Image classification data set "Roboflow Dataset" (AYUSHMSINGH2004/PoultryHealth-Intelligence on GitHub). Class labels (5): bumblefoot, fowlpox, healthy, coryza, CRD.

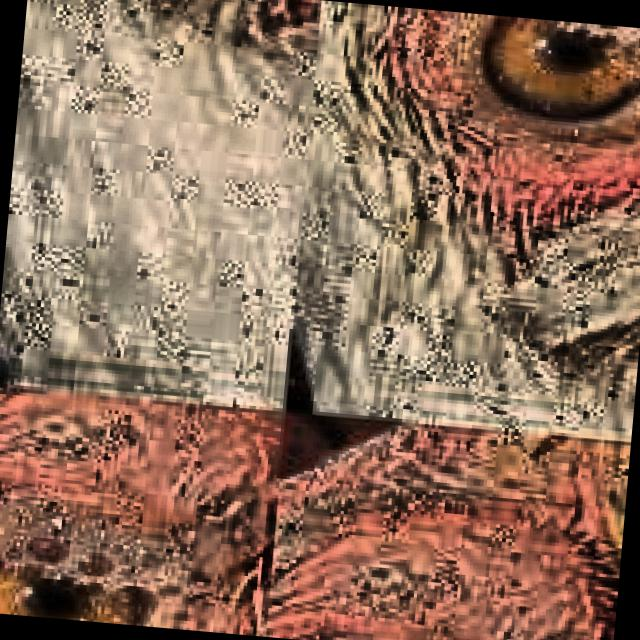
Label: CRD

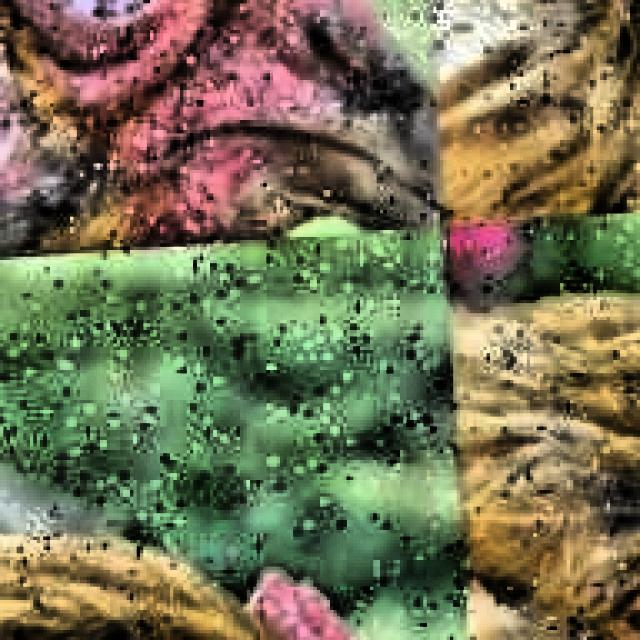
Label: CRD

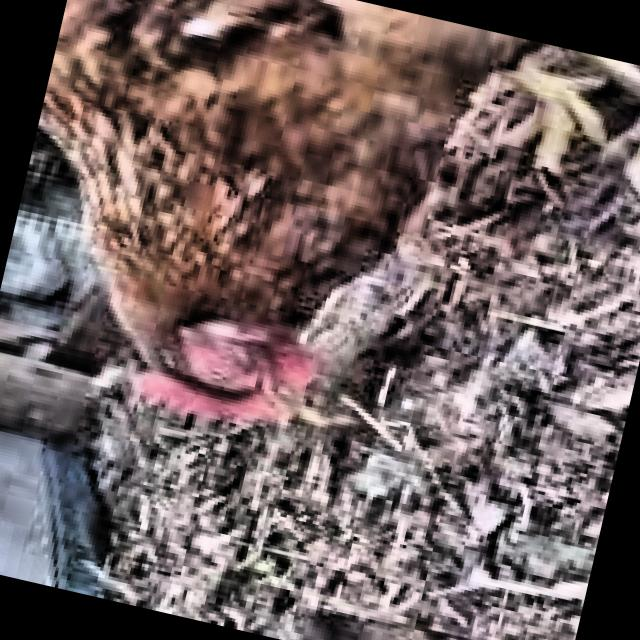
Label: coryza

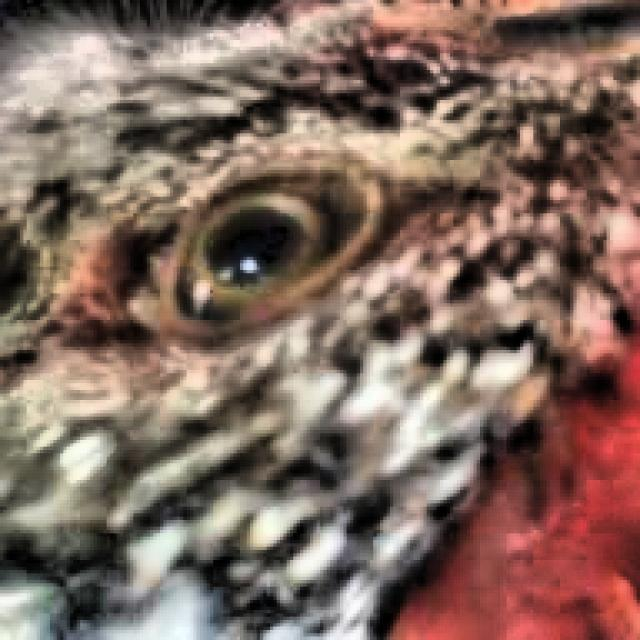
Label: healthy

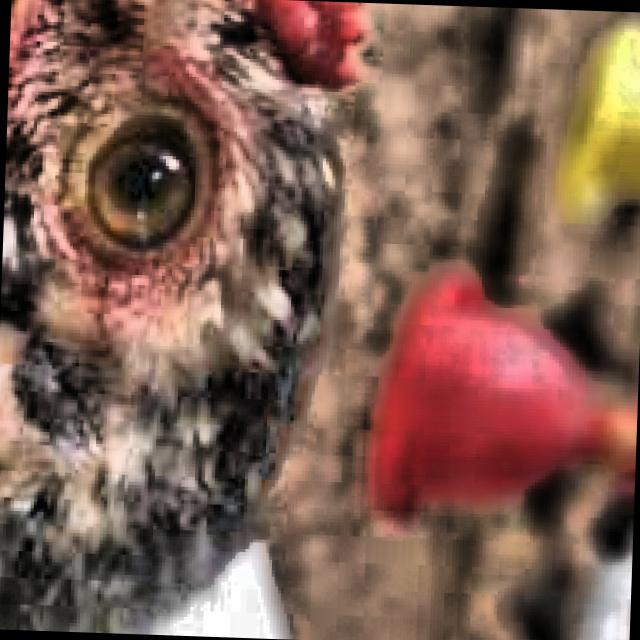
Label: healthy

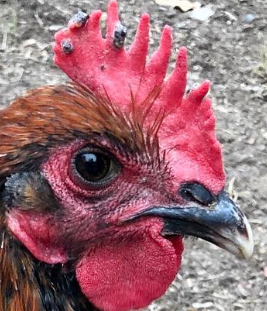
Label: fowlpox
